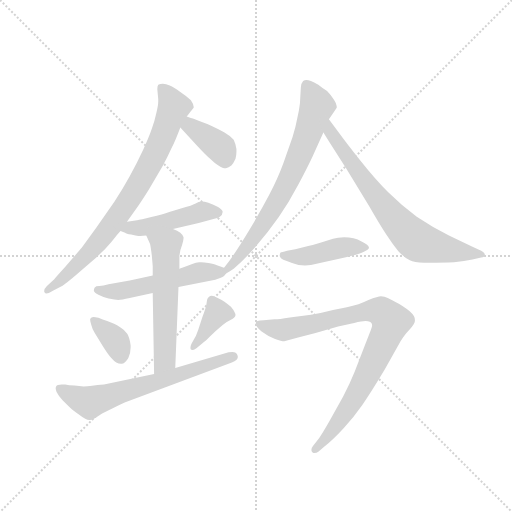
t = 0.00 s
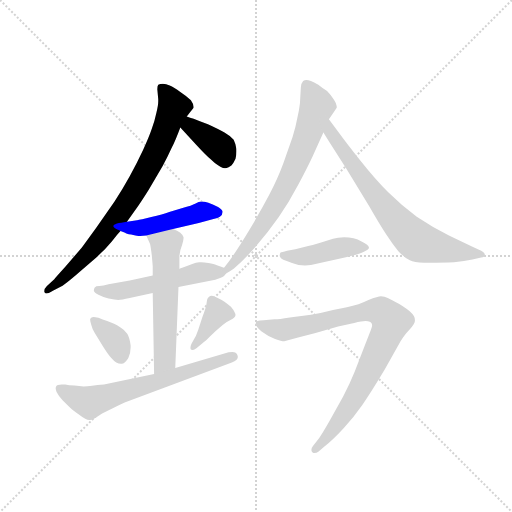
t = 1.73 s
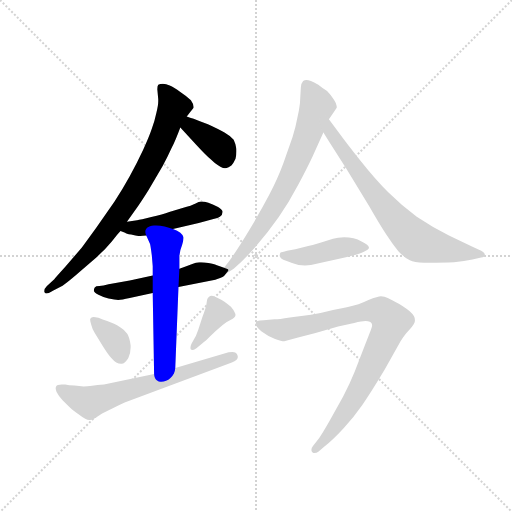
t = 3.45 s
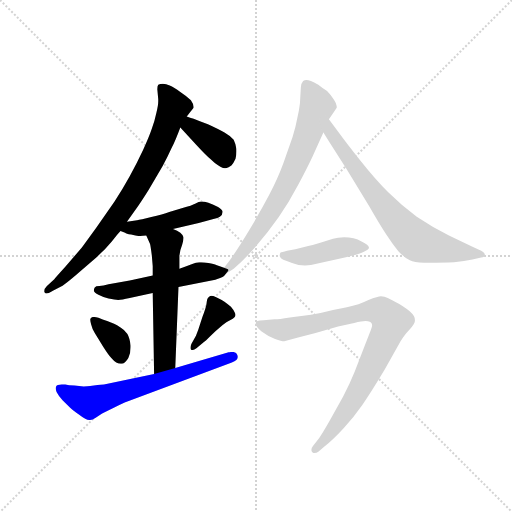
t = 5.18 s
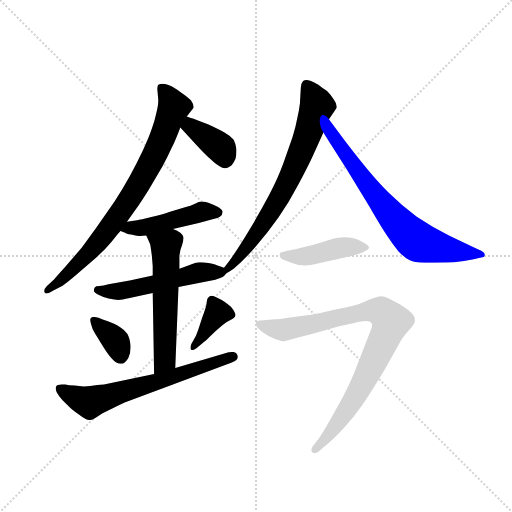
t = 6.90 s
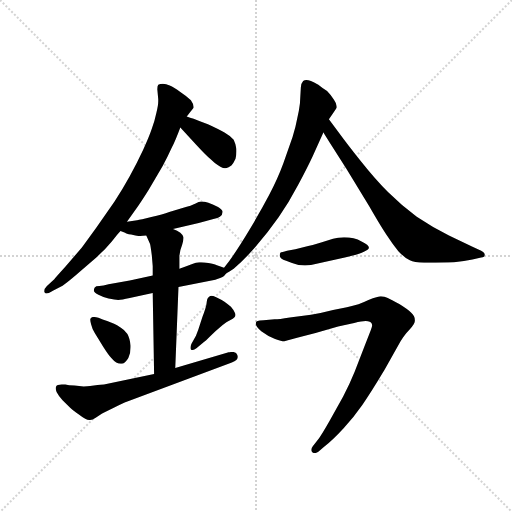
t = 8.63 s

The animated SVG that drew these frames (rendered in a browser with its animation timeline set to each time). Animation: 12 CSS @keyframes rules; one cycle of 8.63 s.

<svg version="1.1" viewBox="0 0 1024 1024" xmlns="http://www.w3.org/2000/svg">
  <g stroke="lightgray" stroke-dasharray="1,1" stroke-width="1" transform="scale(4, 4)">
    <line x1="0" y1="0" x2="256" y2="256"></line>
    <line x1="256" y1="0" x2="0" y2="256"></line>
    <line x1="128" y1="0" x2="128" y2="256"></line>
    <line x1="0" y1="128" x2="256" y2="128"></line>
  </g>
  <g transform="scale(0.92, -0.92) translate(60, -850)">
    <style type="text/css">
      
        @keyframes keyframes0 {
          from {
            stroke: blue;
            stroke-dashoffset: 800;
            stroke-width: 128;
          }
          72% {
            animation-timing-function: step-end;
            stroke: blue;
            stroke-dashoffset: 0;
            stroke-width: 128;
          }
          to {
            stroke: black;
            stroke-width: 1024;
          }
        }
        #make-me-a-hanzi-animation-0 {
          animation: keyframes0 0.9010416666666666s both;
          animation-delay: 0s;
          animation-timing-function: linear;
        }
      
        @keyframes keyframes1 {
          from {
            stroke: blue;
            stroke-dashoffset: 379;
            stroke-width: 128;
          }
          55% {
            animation-timing-function: step-end;
            stroke: blue;
            stroke-dashoffset: 0;
            stroke-width: 128;
          }
          to {
            stroke: black;
            stroke-width: 1024;
          }
        }
        #make-me-a-hanzi-animation-1 {
          animation: keyframes1 0.5584309895833334s both;
          animation-delay: 0.9010416666666666s;
          animation-timing-function: linear;
        }
      
        @keyframes keyframes2 {
          from {
            stroke: blue;
            stroke-dashoffset: 466;
            stroke-width: 128;
          }
          60% {
            animation-timing-function: step-end;
            stroke: blue;
            stroke-dashoffset: 0;
            stroke-width: 128;
          }
          to {
            stroke: black;
            stroke-width: 1024;
          }
        }
        #make-me-a-hanzi-animation-2 {
          animation: keyframes2 0.6292317708333334s both;
          animation-delay: 1.45947265625s;
          animation-timing-function: linear;
        }
      
        @keyframes keyframes3 {
          from {
            stroke: blue;
            stroke-dashoffset: 530;
            stroke-width: 128;
          }
          63% {
            animation-timing-function: step-end;
            stroke: blue;
            stroke-dashoffset: 0;
            stroke-width: 128;
          }
          to {
            stroke: black;
            stroke-width: 1024;
          }
        }
        #make-me-a-hanzi-animation-3 {
          animation: keyframes3 0.6813151041666666s both;
          animation-delay: 2.0887044270833335s;
          animation-timing-function: linear;
        }
      
        @keyframes keyframes4 {
          from {
            stroke: blue;
            stroke-dashoffset: 572;
            stroke-width: 128;
          }
          65% {
            animation-timing-function: step-end;
            stroke: blue;
            stroke-dashoffset: 0;
            stroke-width: 128;
          }
          to {
            stroke: black;
            stroke-width: 1024;
          }
        }
        #make-me-a-hanzi-animation-4 {
          animation: keyframes4 0.7154947916666666s both;
          animation-delay: 2.77001953125s;
          animation-timing-function: linear;
        }
      
        @keyframes keyframes5 {
          from {
            stroke: blue;
            stroke-dashoffset: 366;
            stroke-width: 128;
          }
          54% {
            animation-timing-function: step-end;
            stroke: blue;
            stroke-dashoffset: 0;
            stroke-width: 128;
          }
          to {
            stroke: black;
            stroke-width: 1024;
          }
        }
        #make-me-a-hanzi-animation-5 {
          animation: keyframes5 0.5478515625s both;
          animation-delay: 3.4855143229166665s;
          animation-timing-function: linear;
        }
      
        @keyframes keyframes6 {
          from {
            stroke: blue;
            stroke-dashoffset: 383;
            stroke-width: 128;
          }
          55% {
            animation-timing-function: step-end;
            stroke: blue;
            stroke-dashoffset: 0;
            stroke-width: 128;
          }
          to {
            stroke: black;
            stroke-width: 1024;
          }
        }
        #make-me-a-hanzi-animation-6 {
          animation: keyframes6 0.5616861979166666s both;
          animation-delay: 4.033365885416666s;
          animation-timing-function: linear;
        }
      
        @keyframes keyframes7 {
          from {
            stroke: blue;
            stroke-dashoffset: 657;
            stroke-width: 128;
          }
          68% {
            animation-timing-function: step-end;
            stroke: blue;
            stroke-dashoffset: 0;
            stroke-width: 128;
          }
          to {
            stroke: black;
            stroke-width: 1024;
          }
        }
        #make-me-a-hanzi-animation-7 {
          animation: keyframes7 0.78466796875s both;
          animation-delay: 4.595052083333333s;
          animation-timing-function: linear;
        }
      
        @keyframes keyframes8 {
          from {
            stroke: blue;
            stroke-dashoffset: 717;
            stroke-width: 128;
          }
          70% {
            animation-timing-function: step-end;
            stroke: blue;
            stroke-dashoffset: 0;
            stroke-width: 128;
          }
          to {
            stroke: black;
            stroke-width: 1024;
          }
        }
        #make-me-a-hanzi-animation-8 {
          animation: keyframes8 0.83349609375s both;
          animation-delay: 5.379720052083333s;
          animation-timing-function: linear;
        }
      
        @keyframes keyframes9 {
          from {
            stroke: blue;
            stroke-dashoffset: 724;
            stroke-width: 128;
          }
          70% {
            animation-timing-function: step-end;
            stroke: blue;
            stroke-dashoffset: 0;
            stroke-width: 128;
          }
          to {
            stroke: black;
            stroke-width: 1024;
          }
        }
        #make-me-a-hanzi-animation-9 {
          animation: keyframes9 0.8391927083333334s both;
          animation-delay: 6.213216145833333s;
          animation-timing-function: linear;
        }
      
        @keyframes keyframes10 {
          from {
            stroke: blue;
            stroke-dashoffset: 437;
            stroke-width: 128;
          }
          59% {
            animation-timing-function: step-end;
            stroke: blue;
            stroke-dashoffset: 0;
            stroke-width: 128;
          }
          to {
            stroke: black;
            stroke-width: 1024;
          }
        }
        #make-me-a-hanzi-animation-10 {
          animation: keyframes10 0.6056315104166666s both;
          animation-delay: 7.052408854166666s;
          animation-timing-function: linear;
        }
      
        @keyframes keyframes11 {
          from {
            stroke: blue;
            stroke-dashoffset: 887;
            stroke-width: 128;
          }
          74% {
            animation-timing-function: step-end;
            stroke: blue;
            stroke-dashoffset: 0;
            stroke-width: 128;
          }
          to {
            stroke: black;
            stroke-width: 1024;
          }
        }
        #make-me-a-hanzi-animation-11 {
          animation: keyframes11 0.9718424479166666s both;
          animation-delay: 7.658040364583333s;
          animation-timing-function: linear;
        }
      
    </style>
    
      <path d="M 216 368 L 238 399 Q 244 407 263 437 L 293 488 Q 305 510 313 528 Q 322 546 332 573 L 346 597 L 354 607 L 361 616 L 361 618 Q 361 623 355 632 Q 347 640 332 650 Q 318 660 309 664 Q 301 668 294 668 Q 288 668 284 666 Q 282 663 282 656 L 284 634 L 284 630 Q 284 621 280 605 Q 276 586 270 570 Q 264 552 251 524 Q 238 496 222 467 Q 206 438 189 412 L 150 356 L 118 312 L 82 270 Q 62 248 58 243 L 42 228 Q 36 222 36 217 Q 36 216 37 214 Q 38 212 41 212 Q 46 212 55 218 L 76 229 Q 84 234 104 251 L 150 291 Q 170 309 183 325 Q 196 342 202 348 L 216 368 Z" fill="lightgray"></path>
    
      <path d="M 332 573 L 366 536 Q 390 510 398 504 Q 406 496 414 491 Q 425 484 430 484 L 431 484 Q 437 485 443 490 Q 448 496 452 505 Q 454 512 454 520 L 454 526 Q 452 538 448 546 Q 442 554 428 562 Q 414 570 392 580 Q 370 588 361 592 Q 353 594 346 597 C 318 608 312 595 332 573 Z" fill="lightgray"></path>
    
      <path d="M 202 348 L 212 344 Q 214 342 225 340 Q 236 337 241 337 L 245 337 Q 250 337 258 338 L 316 352 L 372 365 L 404 374 Q 414 376 418 379 Q 424 383 424 389 L 424 390 Q 423 394 414 400 Q 404 405 393 409 Q 384 412 379 412 L 377 412 Q 373 412 364 407 Q 354 402 344 400 L 308 389 Q 294 384 269 378 Q 245 372 238 371 L 216 368 C 186 364 174 359 202 348 Z" fill="lightgray"></path>
    
      <path d="M 272 251 L 222 240 L 176 232 Q 164 229 156 228 Q 148 228 146 225 Q 144 222 144 218 Q 145 214 154 209 Q 163 204 176 201 Q 190 198 197 198 Q 204 198 222 202 L 272 213 L 328 226 L 408 242 L 420 246 Q 424 248 427 250 Q 429 252 432 256 C 439 264 439 264 427 268 L 410 274 Q 406 276 393 278 Q 384 280 377 280 L 373 280 Q 366 280 358 276 L 342 270 L 330 266 L 272 251 Z" fill="lightgray"></path>
    
      <path d="M 258 338 L 266 320 Q 267 318 270 295 Q 272 272 272 271 L 272 251 L 272 213 L 275 37 C 276 7 320 20 321 50 L 328 226 L 330 266 L 330 294 Q 331 306 336 318 Q 339 328 339 332 L 339 334 Q 338 339 332 344 Q 326 348 316 352 C 289 364 246 365 258 338 Z" fill="lightgray"></path>
    
      <path d="M 136 156 L 136 155 Q 136 152 138 145 Q 140 136 146 126 L 164 97 Q 176 78 182 72 Q 193 59 203 59 L 204 59 Q 212 60 219 72 Q 224 82 224 95 L 224 99 Q 222 115 217 124 Q 212 132 202 138 Q 194 144 188 146 Q 182 148 173 152 Q 163 155 154 159 Q 147 161 143 161 Q 141 161 139 160 Q 136 158 136 156 Z" fill="lightgray"></path>
    
      <path d="M 384 107 Q 386 108 397 119 Q 408 130 419 139 Q 430 148 435 151 L 446 157 Q 450 160 451 162 Q 452 164 452 165 Q 452 168 450 171 Q 448 176 442 183 Q 435 189 428 194 Q 421 199 410 204 Q 403 207 399 207 Q 397 207 396 206 Q 393 204 392 202 Q 390 200 389 190 Q 388 181 380 161 L 371 133 L 366 120 L 356 102 Q 354 97 354 94 Q 354 92 355 90 Q 356 89 358 89 Q 361 89 367 93 L 384 107 Z" fill="lightgray"></path>
    
      <path d="M 275 37 L 166 14 Q 162 14 144 12 Q 126 10 122 10 L 102 12 Q 89 12 82 14 L 74 14 Q 64 14 62 10 Q 61 8 61 6 Q 61 3 63 -2 Q 67 -10 76 -20 L 92 -36 Q 98 -42 113 -52 Q 127 -63 134 -63 L 136 -63 Q 141 -63 148 -58 L 162 -49 L 184 -38 Q 200 -30 211 -25 L 444 62 Q 457 67 457 74 Q 457 76 456 78 Q 454 85 445 85 Q 442 85 437 84 L 321 50 L 275 37 Z" fill="lightgray"></path>
    
      <path d="M 432 256 L 438 259 L 448 266 Q 470 284 496 314 Q 523 345 546 378 Q 568 410 588 448 Q 608 485 620 511 L 643 562 L 655 591 L 664 604 L 672 616 L 672 619 Q 672 624 666 633 Q 659 644 651 652 Q 642 658 632 666 Q 622 672 616 674 Q 610 676 606 676 Q 602 676 599 674 Q 595 670 594 660 L 592 625 Q 590 608 586 592 Q 583 575 576 552 L 556 495 Q 544 462 525 426 Q 506 390 482 350 Q 458 310 438 282 L 427 268 C 408 244 406 240 432 256 Z" fill="lightgray"></path>
    
      <path d="M 643 562 L 658 538 L 693 483 L 743 401 Q 770 354 782 337 Q 793 320 806 304 Q 820 289 831 284 Q 840 279 862 279 L 870 279 Q 904 279 927 280 Q 950 282 967 286 L 986 290 Q 994 290 994 296 Q 994 301 986 305 L 966 314 L 916 338 Q 882 355 846 379 Q 812 404 784 432 Q 756 460 725 499 Q 694 538 678 560 L 655 591 C 637 615 627 587 643 562 Z" fill="lightgray"></path>
    
      <path d="M 692 291 Q 718 296 730 302 Q 742 308 742 311 L 742 312 Q 742 317 726 325 Q 710 334 688 334 Q 674 333 664 331 L 638 323 Q 622 318 610 315 L 582 308 L 564 305 Q 552 302 550 301 Q 548 299 548 294 Q 548 288 562 283 Q 576 277 589 274 Q 596 273 603 273 Q 610 273 616 274 L 638 279 L 692 291 Z" fill="lightgray"></path>
    
      <path d="M 644 -122 Q 664 -106 687 -81 Q 710 -56 728 -30 Q 746 -4 776 46 L 805 98 Q 817 120 830 133 Q 842 146 842 152 L 842 154 Q 842 163 834 170 Q 826 178 808 189 Q 790 199 783 202 Q 776 206 768 206 Q 762 206 741 198 Q 721 188 694 182 L 664 176 Q 638 169 616 166 L 570 160 Q 546 156 537 156 L 513 154 Q 503 154 500 152 Q 497 152 496 148 L 496 146 Q 496 140 508 130 Q 524 118 538 113 Q 552 108 558 108 L 586 116 L 626 126 L 675 140 L 710 148 Q 727 152 735 152 Q 746 151 748 147 Q 749 145 749 143 Q 749 139 746 132 L 732 96 L 711 42 Q 700 15 686 -12 L 656 -66 Q 640 -94 634 -102 L 620 -120 Q 617 -124 617 -128 Q 617 -131 619 -133 Q 621 -135 624 -135 Q 628 -135 632 -132 L 644 -122 Z" fill="lightgray"></path>
    
    
      <clipPath id="make-me-a-hanzi-clip-0">
        <path d="M 216 368 L 238 399 Q 244 407 263 437 L 293 488 Q 305 510 313 528 Q 322 546 332 573 L 346 597 L 354 607 L 361 616 L 361 618 Q 361 623 355 632 Q 347 640 332 650 Q 318 660 309 664 Q 301 668 294 668 Q 288 668 284 666 Q 282 663 282 656 L 284 634 L 284 630 Q 284 621 280 605 Q 276 586 270 570 Q 264 552 251 524 Q 238 496 222 467 Q 206 438 189 412 L 150 356 L 118 312 L 82 270 Q 62 248 58 243 L 42 228 Q 36 222 36 217 Q 36 216 37 214 Q 38 212 41 212 Q 46 212 55 218 L 76 229 Q 84 234 104 251 L 150 291 Q 170 309 183 325 Q 196 342 202 348 L 216 368 Z"></path>
      </clipPath>
      <path clip-path="url(#make-me-a-hanzi-clip-0)" d="M 291 660 L 318 618 L 253 469 L 201 387 L 133 299 L 41 217" fill="none" id="make-me-a-hanzi-animation-0" stroke-dasharray="672 1344" stroke-linecap="round"></path>
    
      <clipPath id="make-me-a-hanzi-clip-1">
        <path d="M 332 573 L 366 536 Q 390 510 398 504 Q 406 496 414 491 Q 425 484 430 484 L 431 484 Q 437 485 443 490 Q 448 496 452 505 Q 454 512 454 520 L 454 526 Q 452 538 448 546 Q 442 554 428 562 Q 414 570 392 580 Q 370 588 361 592 Q 353 594 346 597 C 318 608 312 595 332 573 Z"></path>
      </clipPath>
      <path clip-path="url(#make-me-a-hanzi-clip-1)" d="M 351 586 L 354 575 L 420 528 L 431 499" fill="none" id="make-me-a-hanzi-animation-1" stroke-dasharray="251 502" stroke-linecap="round"></path>
    
      <clipPath id="make-me-a-hanzi-clip-2">
        <path d="M 202 348 L 212 344 Q 214 342 225 340 Q 236 337 241 337 L 245 337 Q 250 337 258 338 L 316 352 L 372 365 L 404 374 Q 414 376 418 379 Q 424 383 424 389 L 424 390 Q 423 394 414 400 Q 404 405 393 409 Q 384 412 379 412 L 377 412 Q 373 412 364 407 Q 354 402 344 400 L 308 389 Q 294 384 269 378 Q 245 372 238 371 L 216 368 C 186 364 174 359 202 348 Z"></path>
      </clipPath>
      <path clip-path="url(#make-me-a-hanzi-clip-2)" d="M 209 351 L 276 360 L 378 390 L 414 390" fill="none" id="make-me-a-hanzi-animation-2" stroke-dasharray="338 676" stroke-linecap="round"></path>
    
      <clipPath id="make-me-a-hanzi-clip-3">
        <path d="M 272 251 L 222 240 L 176 232 Q 164 229 156 228 Q 148 228 146 225 Q 144 222 144 218 Q 145 214 154 209 Q 163 204 176 201 Q 190 198 197 198 Q 204 198 222 202 L 272 213 L 328 226 L 408 242 L 420 246 Q 424 248 427 250 Q 429 252 432 256 C 439 264 439 264 427 268 L 410 274 Q 406 276 393 278 Q 384 280 377 280 L 373 280 Q 366 280 358 276 L 342 270 L 330 266 L 272 251 Z"></path>
      </clipPath>
      <path clip-path="url(#make-me-a-hanzi-clip-3)" d="M 153 219 L 211 218 L 375 258 L 422 259" fill="none" id="make-me-a-hanzi-animation-3" stroke-dasharray="402 804" stroke-linecap="round"></path>
    
      <clipPath id="make-me-a-hanzi-clip-4">
        <path d="M 258 338 L 266 320 Q 267 318 270 295 Q 272 272 272 271 L 272 251 L 272 213 L 275 37 C 276 7 320 20 321 50 L 328 226 L 330 266 L 330 294 Q 331 306 336 318 Q 339 328 339 332 L 339 334 Q 338 339 332 344 Q 326 348 316 352 C 289 364 246 365 258 338 Z"></path>
      </clipPath>
      <path clip-path="url(#make-me-a-hanzi-clip-4)" d="M 266 336 L 300 315 L 298 68 L 281 44" fill="none" id="make-me-a-hanzi-animation-4" stroke-dasharray="444 888" stroke-linecap="round"></path>
    
      <clipPath id="make-me-a-hanzi-clip-5">
        <path d="M 136 156 L 136 155 Q 136 152 138 145 Q 140 136 146 126 L 164 97 Q 176 78 182 72 Q 193 59 203 59 L 204 59 Q 212 60 219 72 Q 224 82 224 95 L 224 99 Q 222 115 217 124 Q 212 132 202 138 Q 194 144 188 146 Q 182 148 173 152 Q 163 155 154 159 Q 147 161 143 161 Q 141 161 139 160 Q 136 158 136 156 Z"></path>
      </clipPath>
      <path clip-path="url(#make-me-a-hanzi-clip-5)" d="M 141 156 L 191 109 L 204 70" fill="none" id="make-me-a-hanzi-animation-5" stroke-dasharray="238 476" stroke-linecap="round"></path>
    
      <clipPath id="make-me-a-hanzi-clip-6">
        <path d="M 384 107 Q 386 108 397 119 Q 408 130 419 139 Q 430 148 435 151 L 446 157 Q 450 160 451 162 Q 452 164 452 165 Q 452 168 450 171 Q 448 176 442 183 Q 435 189 428 194 Q 421 199 410 204 Q 403 207 399 207 Q 397 207 396 206 Q 393 204 392 202 Q 390 200 389 190 Q 388 181 380 161 L 371 133 L 366 120 L 356 102 Q 354 97 354 94 Q 354 92 355 90 Q 356 89 358 89 Q 361 89 367 93 L 384 107 Z"></path>
      </clipPath>
      <path clip-path="url(#make-me-a-hanzi-clip-6)" d="M 445 166 L 413 170 L 358 93" fill="none" id="make-me-a-hanzi-animation-6" stroke-dasharray="255 510" stroke-linecap="round"></path>
    
      <clipPath id="make-me-a-hanzi-clip-7">
        <path d="M 275 37 L 166 14 Q 162 14 144 12 Q 126 10 122 10 L 102 12 Q 89 12 82 14 L 74 14 Q 64 14 62 10 Q 61 8 61 6 Q 61 3 63 -2 Q 67 -10 76 -20 L 92 -36 Q 98 -42 113 -52 Q 127 -63 134 -63 L 136 -63 Q 141 -63 148 -58 L 162 -49 L 184 -38 Q 200 -30 211 -25 L 444 62 Q 457 67 457 74 Q 457 76 456 78 Q 454 85 445 85 Q 442 85 437 84 L 321 50 L 275 37 Z"></path>
      </clipPath>
      <path clip-path="url(#make-me-a-hanzi-clip-7)" d="M 70 6 L 135 -24 L 449 74" fill="none" id="make-me-a-hanzi-animation-7" stroke-dasharray="529 1058" stroke-linecap="round"></path>
    
      <clipPath id="make-me-a-hanzi-clip-8">
        <path d="M 432 256 L 438 259 L 448 266 Q 470 284 496 314 Q 523 345 546 378 Q 568 410 588 448 Q 608 485 620 511 L 643 562 L 655 591 L 664 604 L 672 616 L 672 619 Q 672 624 666 633 Q 659 644 651 652 Q 642 658 632 666 Q 622 672 616 674 Q 610 676 606 676 Q 602 676 599 674 Q 595 670 594 660 L 592 625 Q 590 608 586 592 Q 583 575 576 552 L 556 495 Q 544 462 525 426 Q 506 390 482 350 Q 458 310 438 282 L 427 268 C 408 244 406 240 432 256 Z"></path>
      </clipPath>
      <path clip-path="url(#make-me-a-hanzi-clip-8)" d="M 606 664 L 629 619 L 577 480 L 546 417 L 497 340 L 432 263" fill="none" id="make-me-a-hanzi-animation-8" stroke-dasharray="589 1178" stroke-linecap="round"></path>
    
      <clipPath id="make-me-a-hanzi-clip-9">
        <path d="M 643 562 L 658 538 L 693 483 L 743 401 Q 770 354 782 337 Q 793 320 806 304 Q 820 289 831 284 Q 840 279 862 279 L 870 279 Q 904 279 927 280 Q 950 282 967 286 L 986 290 Q 994 290 994 296 Q 994 301 986 305 L 966 314 L 916 338 Q 882 355 846 379 Q 812 404 784 432 Q 756 460 725 499 Q 694 538 678 560 L 655 591 C 637 615 627 587 643 562 Z"></path>
      </clipPath>
      <path clip-path="url(#make-me-a-hanzi-clip-9)" d="M 655 583 L 658 563 L 711 486 L 771 405 L 835 335 L 850 324 L 882 315 L 987 298" fill="none" id="make-me-a-hanzi-animation-9" stroke-dasharray="596 1192" stroke-linecap="round"></path>
    
      <clipPath id="make-me-a-hanzi-clip-10">
        <path d="M 692 291 Q 718 296 730 302 Q 742 308 742 311 L 742 312 Q 742 317 726 325 Q 710 334 688 334 Q 674 333 664 331 L 638 323 Q 622 318 610 315 L 582 308 L 564 305 Q 552 302 550 301 Q 548 299 548 294 Q 548 288 562 283 Q 576 277 589 274 Q 596 273 603 273 Q 610 273 616 274 L 638 279 L 692 291 Z"></path>
      </clipPath>
      <path clip-path="url(#make-me-a-hanzi-clip-10)" d="M 557 295 L 587 291 L 694 313 L 735 312" fill="none" id="make-me-a-hanzi-animation-10" stroke-dasharray="309 618" stroke-linecap="round"></path>
    
      <clipPath id="make-me-a-hanzi-clip-11">
        <path d="M 644 -122 Q 664 -106 687 -81 Q 710 -56 728 -30 Q 746 -4 776 46 L 805 98 Q 817 120 830 133 Q 842 146 842 152 L 842 154 Q 842 163 834 170 Q 826 178 808 189 Q 790 199 783 202 Q 776 206 768 206 Q 762 206 741 198 Q 721 188 694 182 L 664 176 Q 638 169 616 166 L 570 160 Q 546 156 537 156 L 513 154 Q 503 154 500 152 Q 497 152 496 148 L 496 146 Q 496 140 508 130 Q 524 118 538 113 Q 552 108 558 108 L 586 116 L 626 126 L 675 140 L 710 148 Q 727 152 735 152 Q 746 151 748 147 Q 749 145 749 143 Q 749 139 746 132 L 732 96 L 711 42 Q 700 15 686 -12 L 656 -66 Q 640 -94 634 -102 L 620 -120 Q 617 -124 617 -128 Q 617 -131 619 -133 Q 621 -135 624 -135 Q 628 -135 632 -132 L 644 -122 Z"></path>
      </clipPath>
      <path clip-path="url(#make-me-a-hanzi-clip-11)" d="M 501 147 L 558 133 L 746 174 L 768 173 L 790 151 L 739 37 L 700 -33 L 661 -89 L 624 -128" fill="none" id="make-me-a-hanzi-animation-11" stroke-dasharray="759 1518" stroke-linecap="round"></path>
    
  </g>
</svg>
